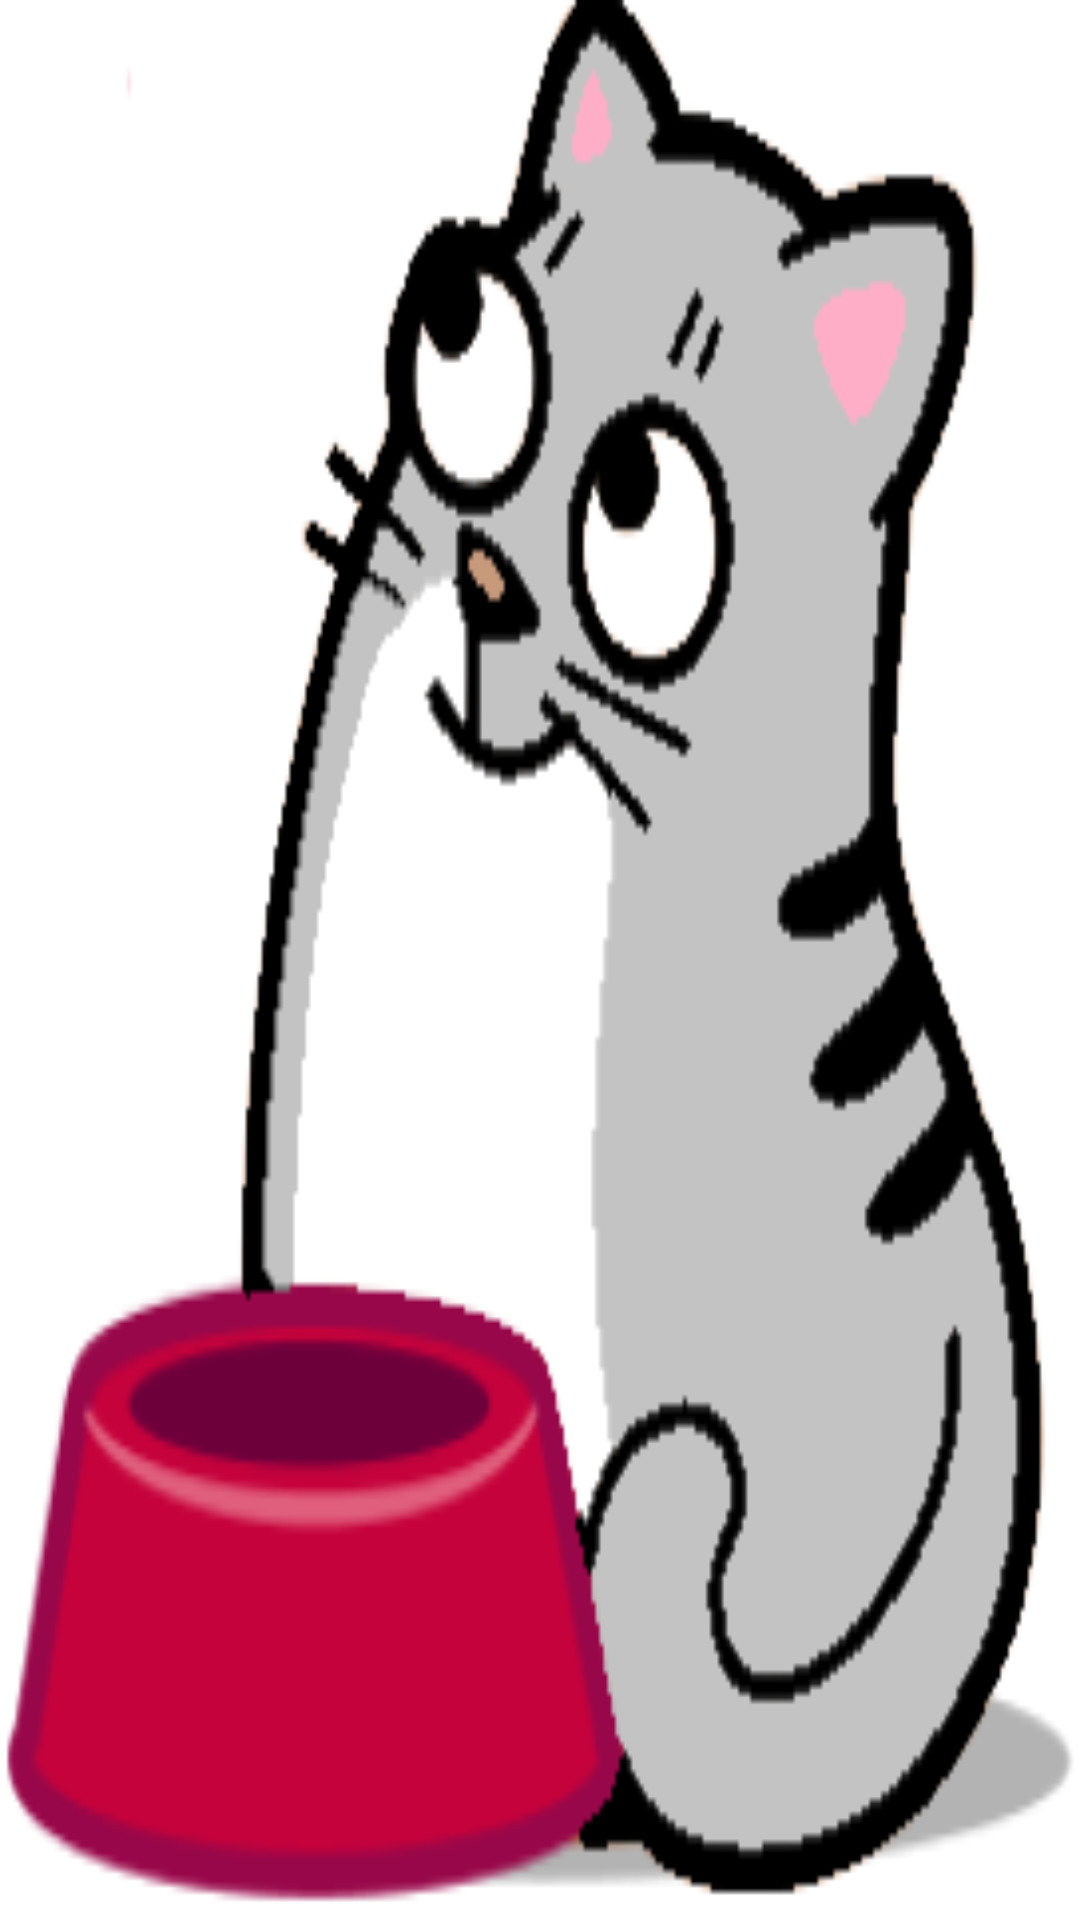

Here is an Android app screen rendered from its layout file. Give the layout XML and the strings, colors and styles it references.
<!-- AndroidManifest.xml: application theme Theme.FeedTheBeast -->
<!-- res/layout/activity_splash_screen.xml -->
<?xml version="1.0" encoding="utf-8"?>
<androidx.constraintlayout.widget.ConstraintLayout xmlns:android="http://schemas.android.com/apk/res/android"
    xmlns:app="http://schemas.android.com/apk/res-auto"
    xmlns:tools="http://schemas.android.com/tools"
    android:layout_width="match_parent"
    android:layout_height="match_parent"
    tools:context=".SplashScreenActivity"
    android:background="@drawable/cat">

</androidx.constraintlayout.widget.ConstraintLayout>
<!-- resources referenced by this layout -->
<resources>
  <!-- drawable cat: png bitmap (drawable-v24, 22497 bytes) -->
  <style name="Theme.FeedTheBeast" parent="Theme.MaterialComponents.DayNight.DarkActionBar">
          
          <item name="colorPrimary">@color/purple_500</item>
          <item name="colorPrimaryVariant">@color/purple_700</item>
          <item name="colorOnPrimary">@color/white</item>
          
          <item name="colorSecondary">@color/teal_200</item>
          <item name="colorSecondaryVariant">@color/teal_700</item>
          <item name="colorOnSecondary">@color/black</item>
          
          <item name="android:statusBarColor" tools:targetApi="l">?attr/colorPrimaryVariant</item>
          
      </style>
  <color name="purple_500">#FF6200EE</color>
  <color name="purple_700">#FF3700B3</color>
  <color name="white">#FFFFFFFF</color>
  <color name="teal_200">#FF03DAC5</color>
  <color name="teal_700">#FF018786</color>
  <color name="black">#FF000000</color>
</resources>
